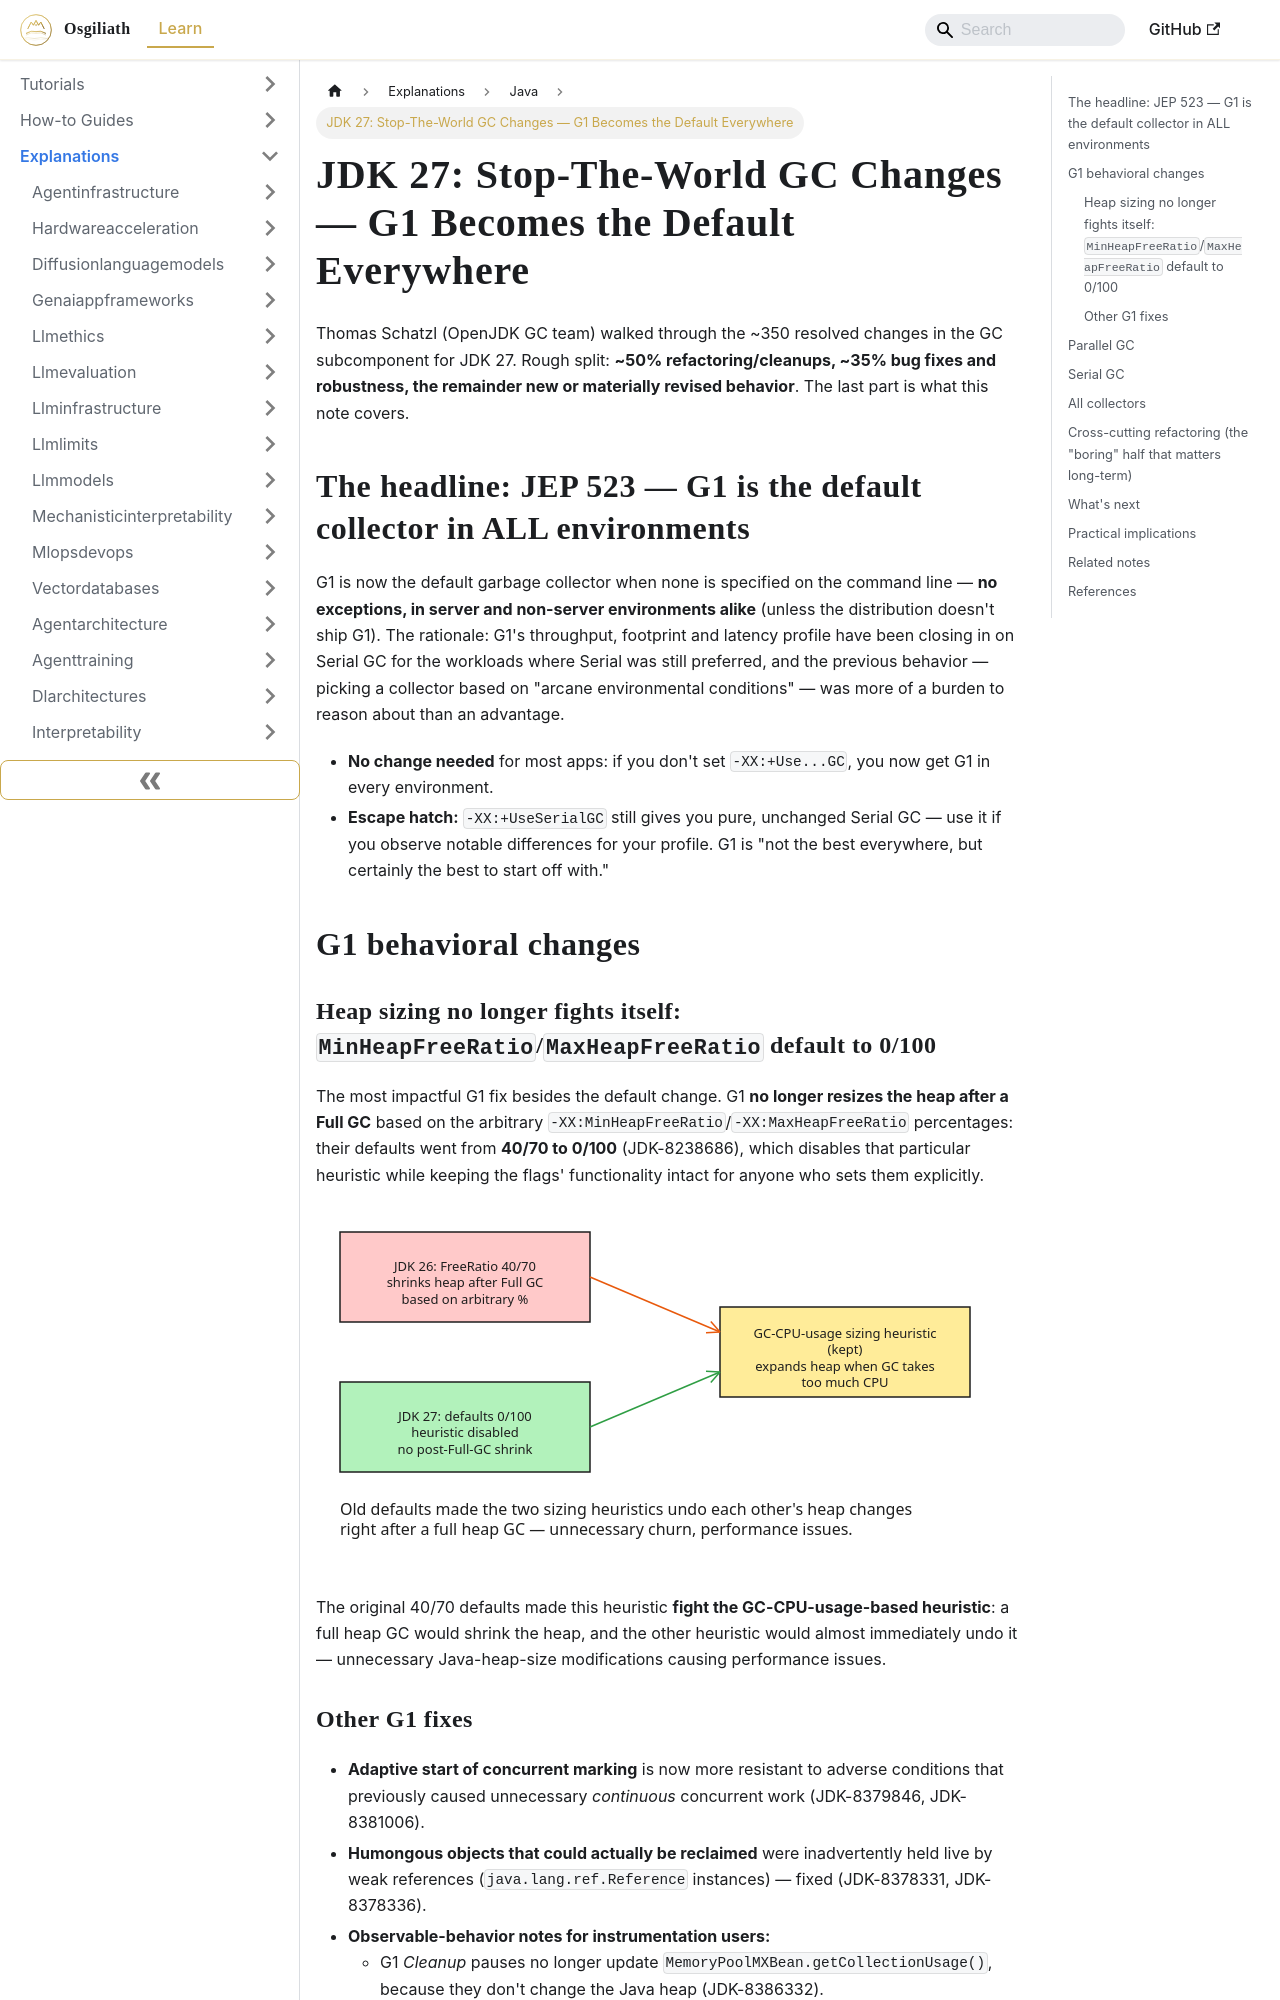

repository: OsgiliathEnterprise/kb · page: explanations/programming/java/explanation-jdk-27-stop-the-world-gc-changes/index.html · generator: docusaurus

---
title: 'JDK 27: Stop-The-World GC Changes — G1 Becomes the Default Everywhere'
diataxis: Explanation
domain: programming
topic: java
source: Inside Java
source_url: https://inside.java/2026-10-30/jdk27-gc-changes/
date: 2026-10-30
keywords:
- knowledge-base
- java
- programming
- explanations
---
# JDK 27: Stop-The-World GC Changes — G1 Becomes the Default Everywhere

Thomas Schatzl (OpenJDK GC team) walked through the ~350 resolved changes in the GC subcomponent for JDK 27. Rough split: **~50% refactoring/cleanups, ~35% bug fixes and robustness, the remainder new or materially revised behavior**. The last part is what this note covers.

## The headline: JEP 523 — G1 is the default collector in ALL environments

G1 is now the default garbage collector when none is specified on the command line — **no exceptions, in server and non-server environments alike** (unless the distribution doesn't ship G1). The rationale: G1's throughput, footprint and latency profile have been closing in on Serial GC for the workloads where Serial was still preferred, and the previous behavior — picking a collector based on "arcane environmental conditions" — was more of a burden to reason about than an advantage.

- **No change needed** for most apps: if you don't set `-XX:+Use...GC`, you now get G1 in every environment.
- **Escape hatch:** `-XX:+UseSerialGC` still gives you pure, unchanged Serial GC — use it if you observe notable differences for your profile. G1 is "not the best everywhere, but certainly the best to start off with."

## G1 behavioral changes

### Heap sizing no longer fights itself: `MinHeapFreeRatio`/`MaxHeapFreeRatio` default to 0/100

The most impactful G1 fix besides the default change. G1 **no longer resizes the heap after a Full GC** based on the arbitrary `-XX:MinHeapFreeRatio`/`-XX:MaxHeapFreeRatio` percentages: their defaults went from **40/70 to 0/100** (JDK-8238686), which disables that particular heuristic while keeping the flags' functionality intact for anyone who sets them explicitly.

![Diagram 1 — explanation-jdk-27-stop-the-world-gc-changes](explanation-jdk-27-stop-the-world-gc-changes-excalidraw-1.svg)

The original 40/70 defaults made this heuristic **fight the GC-CPU-usage-based heuristic**: a full heap GC would shrink the heap, and the other heuristic would almost immediately undo it — unnecessary Java-heap-size modifications causing performance issues.
